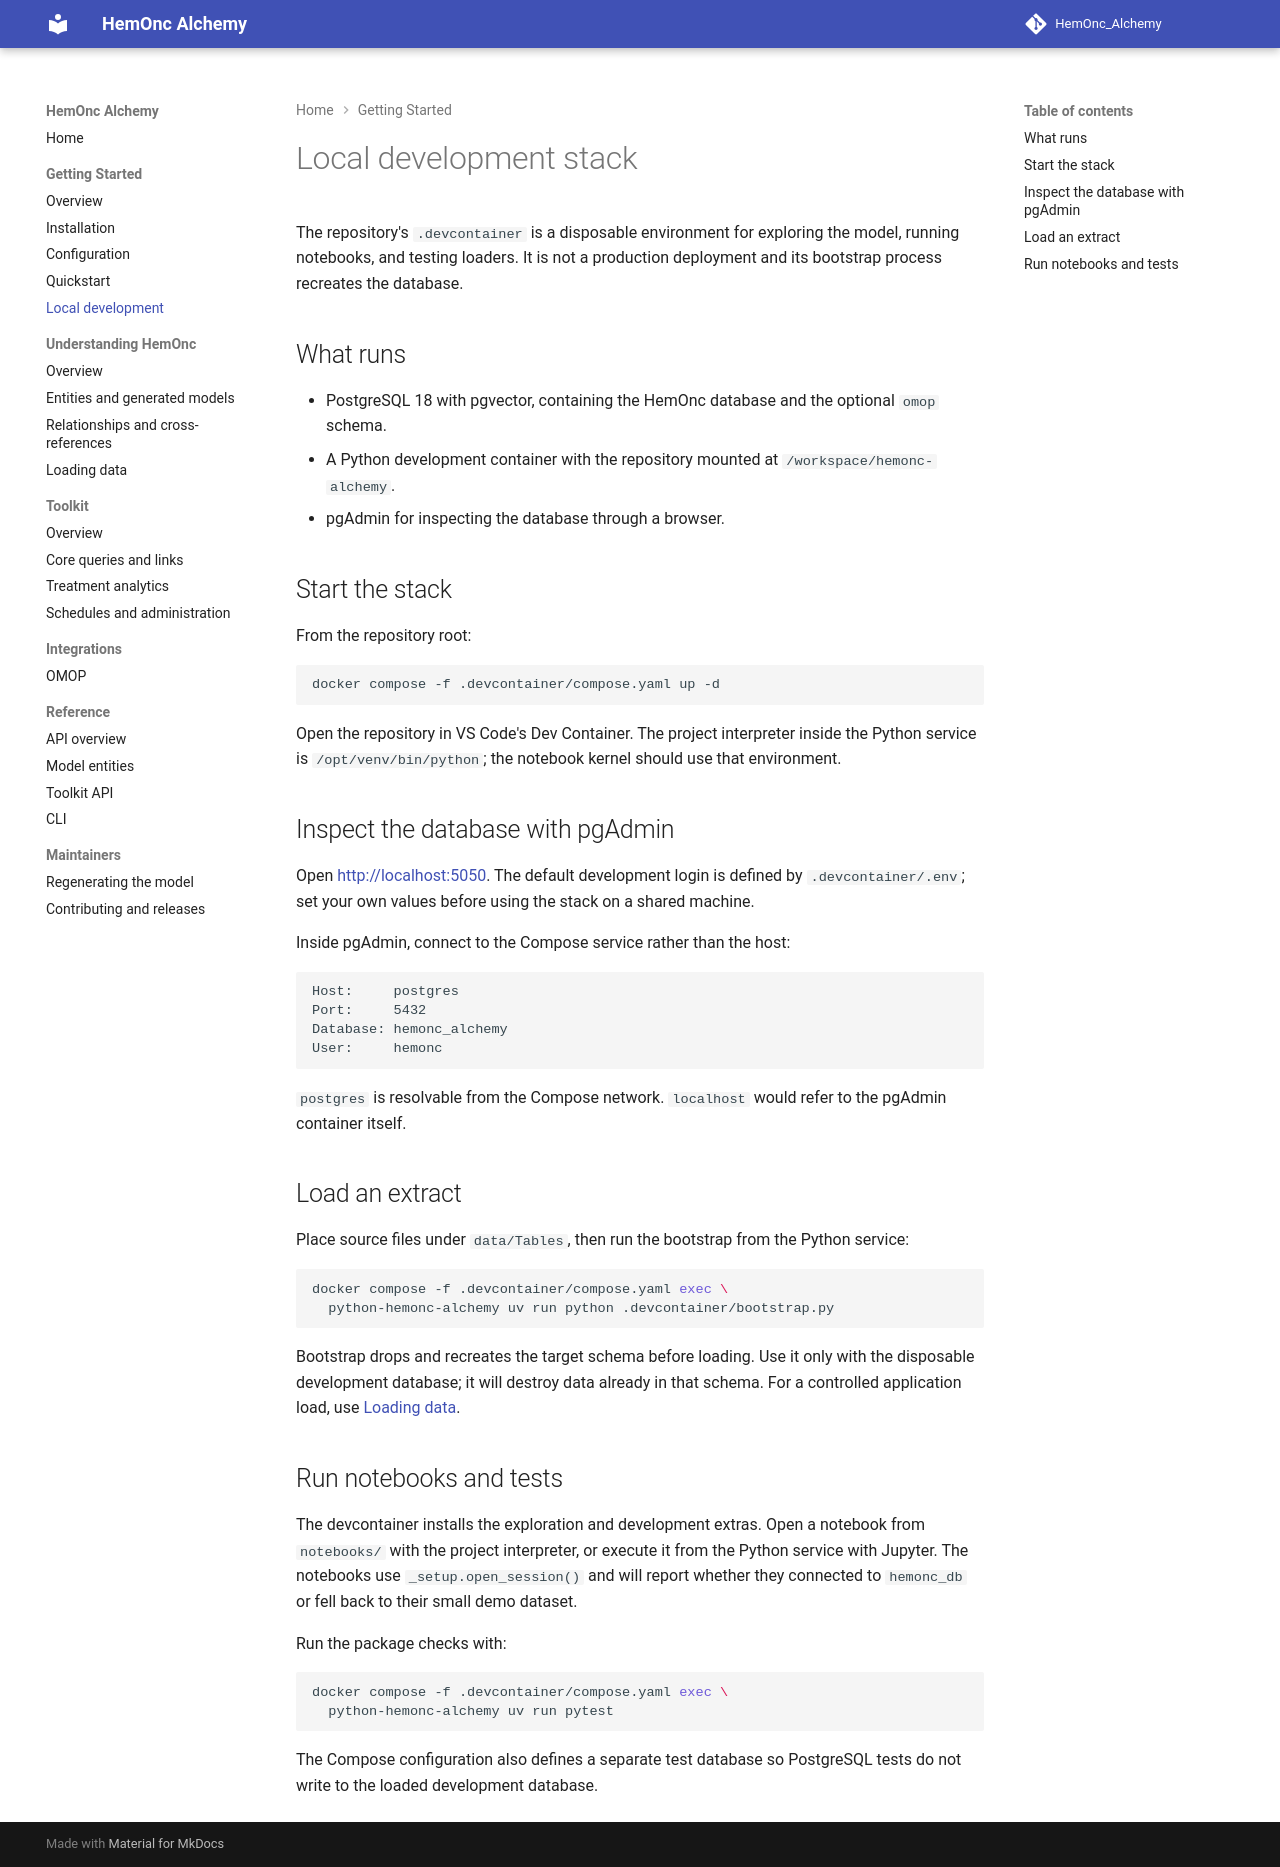

repository: AustralianCancerDataNetwork/HemOnc_Alchemy · page: getting-started/local-development/index.html · generator: mkdocs

# Local development stack

The repository's `.devcontainer` is a disposable environment for exploring the model, running notebooks, and testing loaders. It is not a production deployment and its bootstrap process recreates the database.

## What runs

- PostgreSQL 18 with pgvector, containing the HemOnc database and the optional `omop` schema.
- A Python development container with the repository mounted at `/workspace/hemonc-alchemy`.
- pgAdmin for inspecting the database through a browser.

## Start the stack

From the repository root:

```bash
docker compose -f .devcontainer/compose.yaml up -d
```

Open the repository in VS Code's Dev Container. The project interpreter inside the Python service is `/opt/venv/bin/python`; the notebook kernel should use that environment.

## Inspect the database with pgAdmin

Open [http://localhost:5050](http://localhost:5050). The default development login is defined by `.devcontainer/.env`; set your own values before using the stack on a shared machine.

Inside pgAdmin, connect to the Compose service rather than the host:

```text
Host:     postgres
Port:     5432
Database: hemonc_alchemy
User:     hemonc
```

`postgres` is resolvable from the Compose network. `localhost` would refer to the pgAdmin container itself.

## Load an extract

Place source files under `data/Tables`, then run the bootstrap from the Python service:

```bash
docker compose -f .devcontainer/compose.yaml exec \
  python-hemonc-alchemy uv run python .devcontainer/bootstrap.py
```

Bootstrap drops and recreates the target schema before loading. Use it only with the disposable development database; it will destroy data already in that schema. For a controlled application load, use [Loading data](../model/loading.md).

## Run notebooks and tests

The devcontainer installs the exploration and development extras. Open a notebook from `notebooks/` with the project interpreter, or execute it from the Python service with Jupyter. The notebooks use `_setup.open_session()` and will report whether they connected to `hemonc_db` or fell back to their small demo dataset.

Run the package checks with:

```bash
docker compose -f .devcontainer/compose.yaml exec \
  python-hemonc-alchemy uv run pytest
```

The Compose configuration also defines a separate test database so PostgreSQL tests do not write to the loaded development database.
